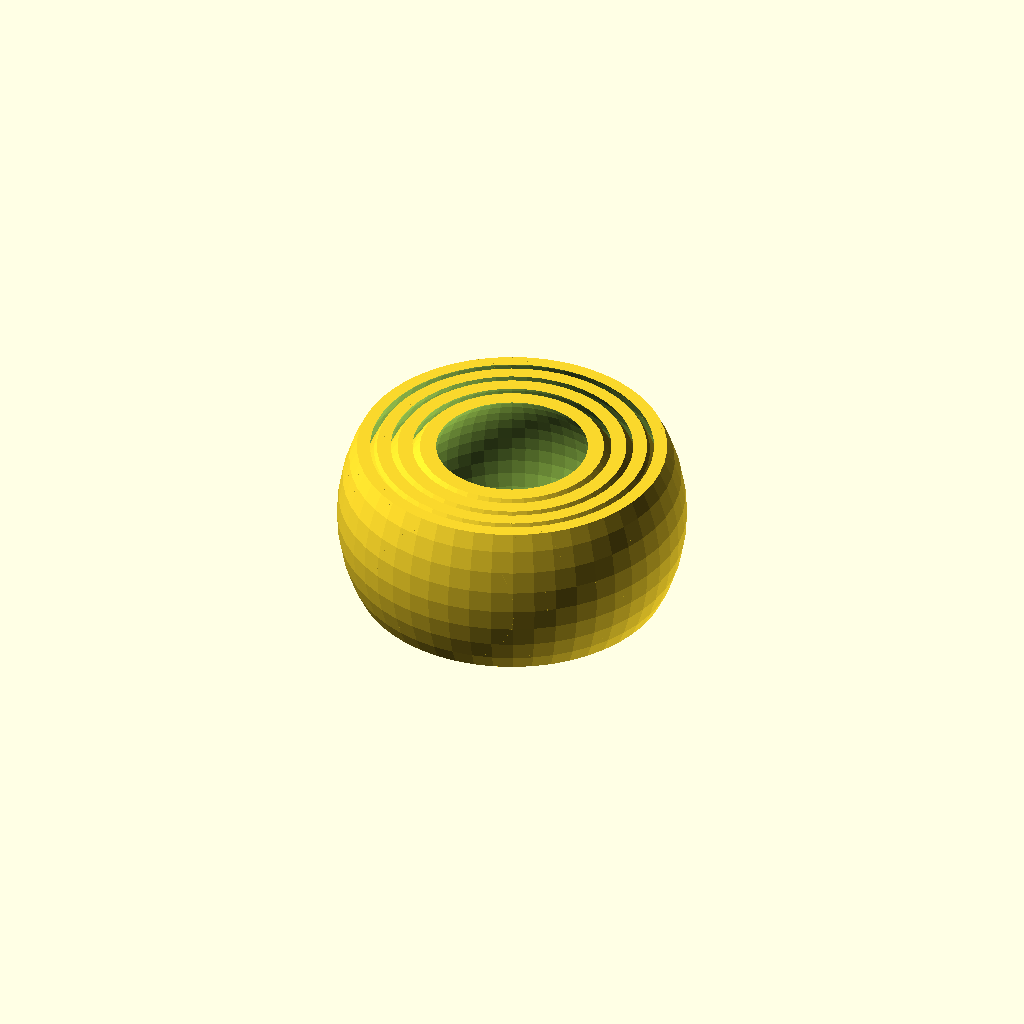
Cell 1: the model at its default parameters.
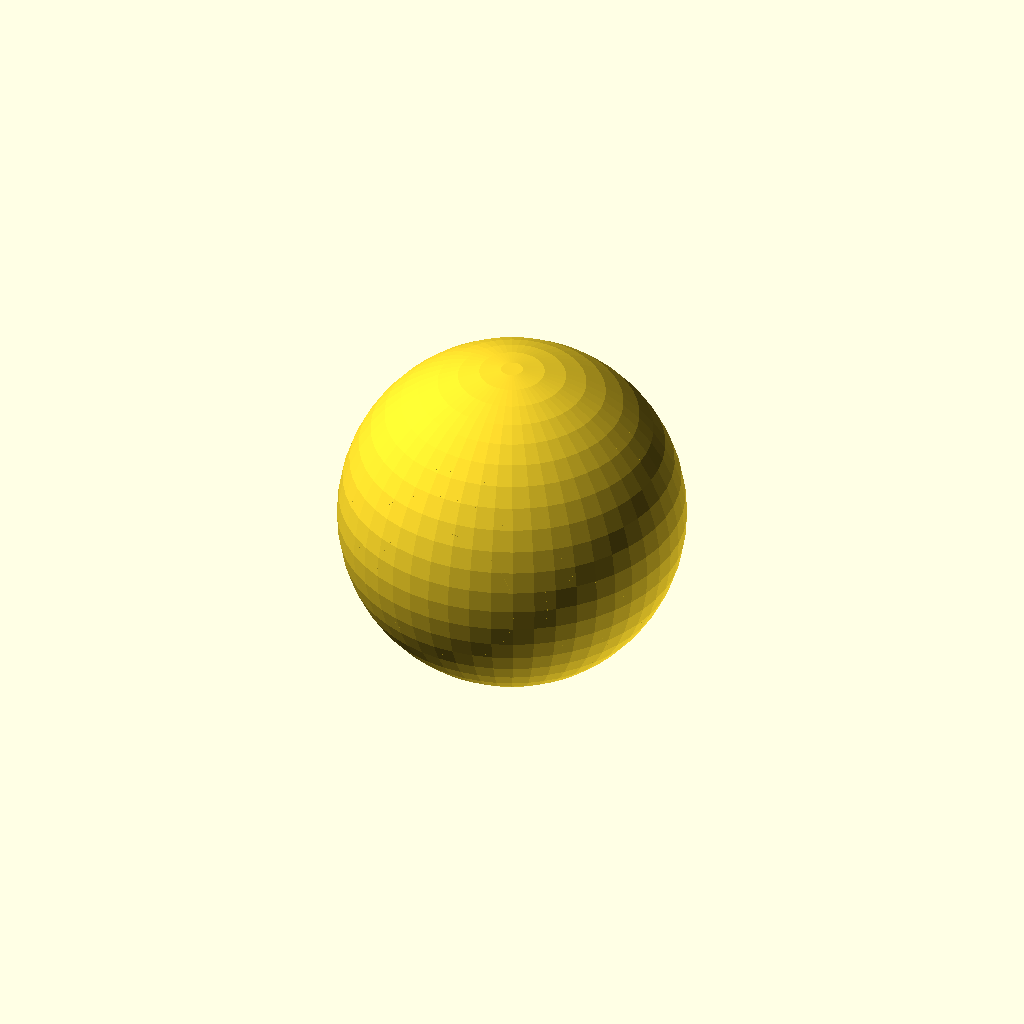
Cell 2: cutoff = 0 (everything else at default).
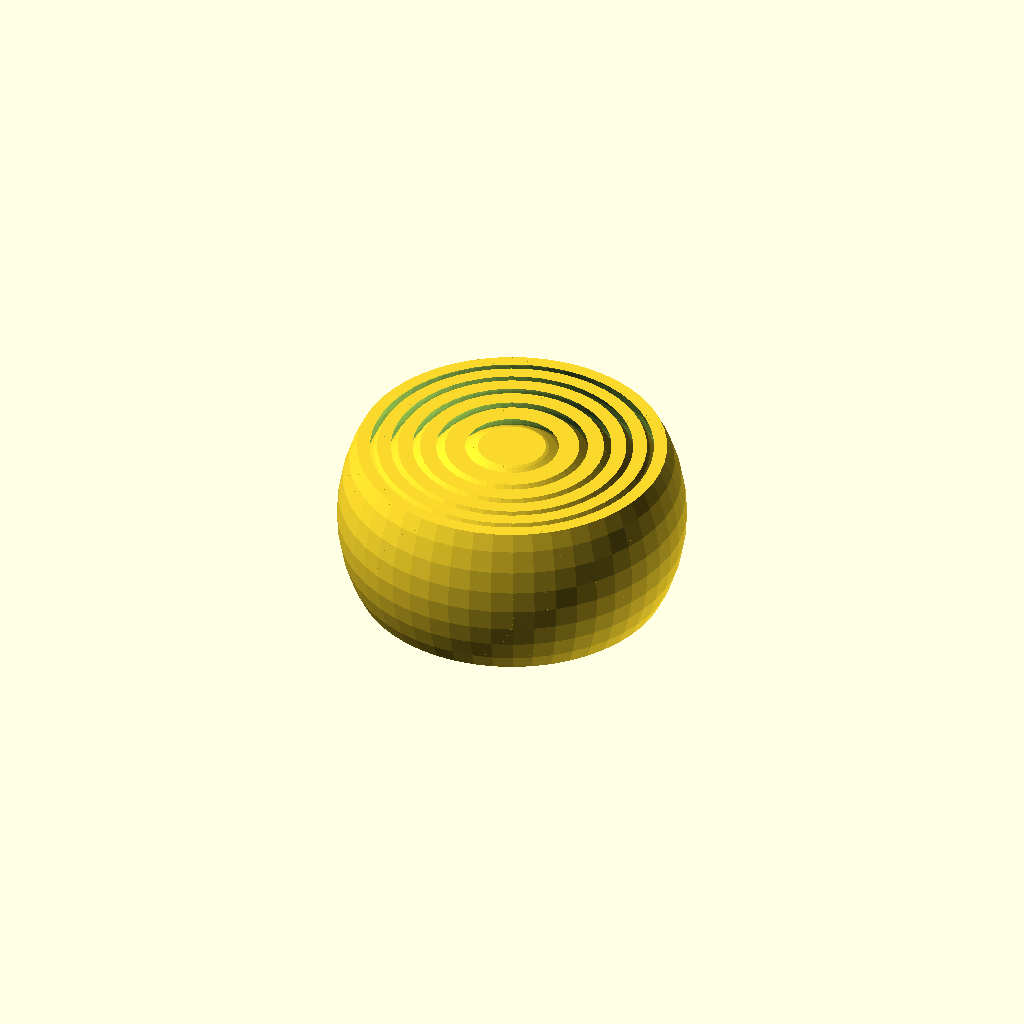
Cell 3 — count set to 10, the other parameters unchanged.
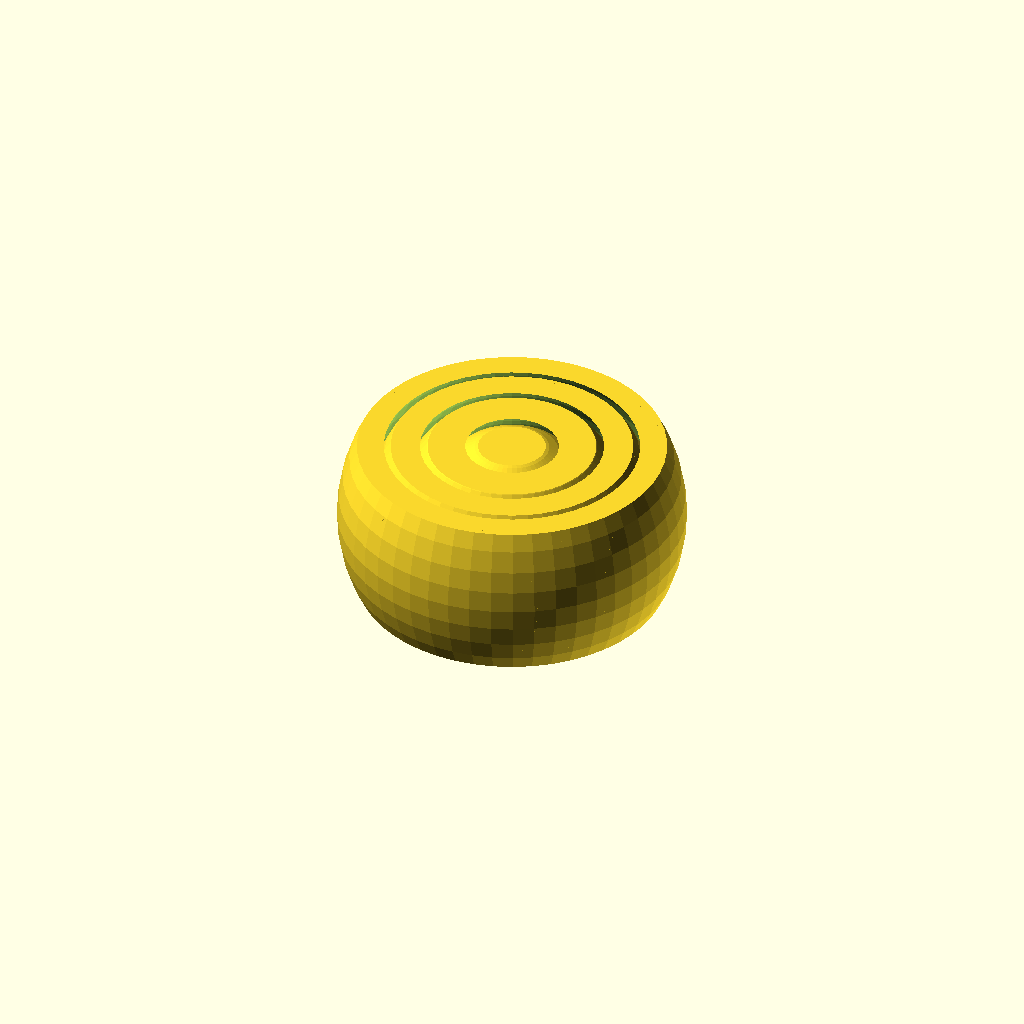
Cell 4: thickness = 4 (everything else at default).
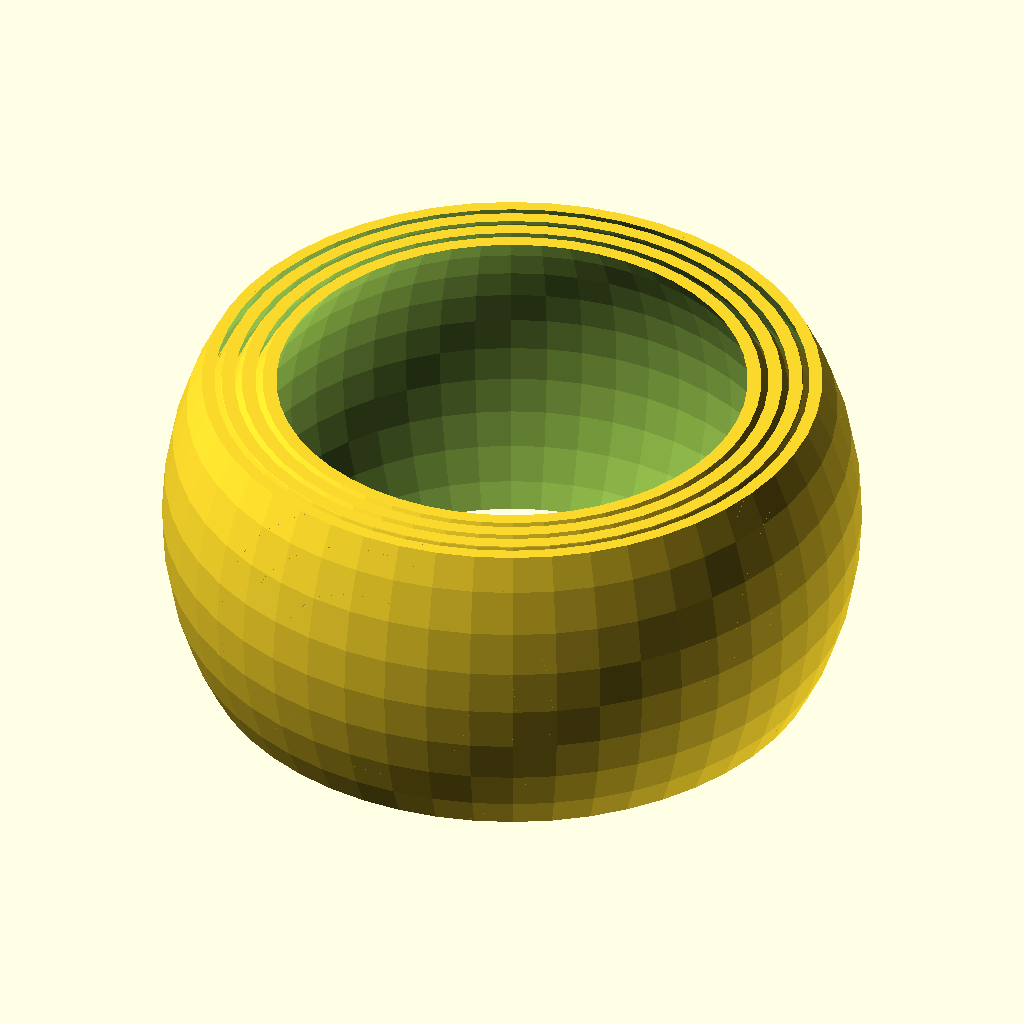
Cell 5 — size set to 60, the other parameters unchanged.
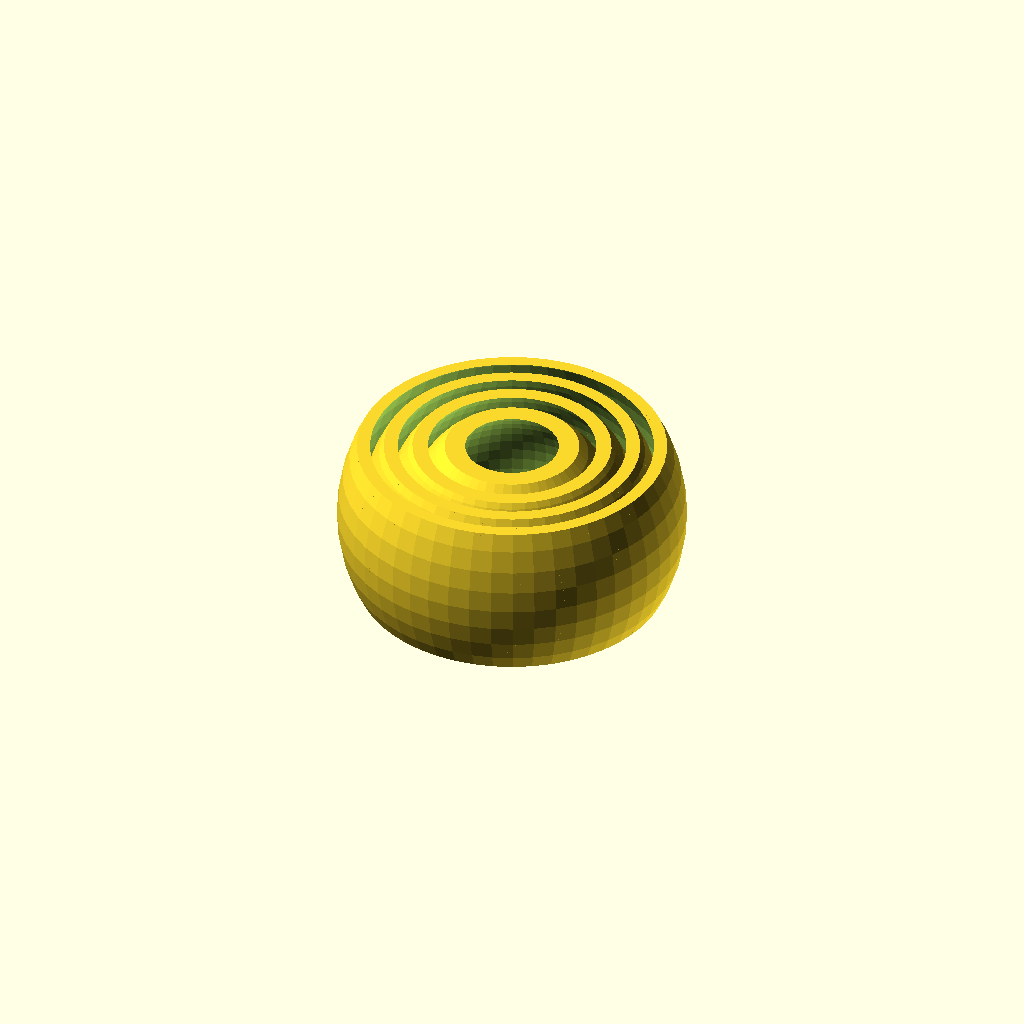
Cell 6 — space set to 2, the other parameters unchanged.
One fixed orthographic camera (rotation 55°, 0°, 25°; colour scheme Cornfield) for every cell.
Source of the model, inputs/thingiverse/thing-2830796/files/RotatingRingsInRings.scad:
//Rotating rings in rings

$fn = 50; // [20:preview,50:print]

/* [Scales] */
// Shell thickness (Should be the product of your slicer settings)
thickness = 2;

//The percentage of the part missing of the sphere(for both sides)
cutoff = 27; // [0:50]

//How many shells do you want to print?
count = 4; // [2:10]

size = 30;

space = 1;


height = size*(100-cutoff*2)/100;

module _shell(outerSize, innerSize){
    difference(){
        sphere(d=outerSize);
        sphere(d=innerSize);
    }
}




module shell(outerSize, thickness){
       
    innerSize = outerSize - thickness;
    intersection(){
        _shell(outerSize, innerSize);
        cube([outerSize,outerSize,height], true);
    }
}

module go(){
    
    for (i = [0:count-1]){

        outerSize = size - i * (thickness + space);
        shell(outerSize,thickness=thickness);
        
    }
    
    
}

go();
Customizer parameters (derived from the source; name, type, default, range or options):
thickness: number, default 2
cutoff: number, default 27, range 0 to 50
count: number, default 4, range 2 to 10
size: number, default 30
space: number, default 1
